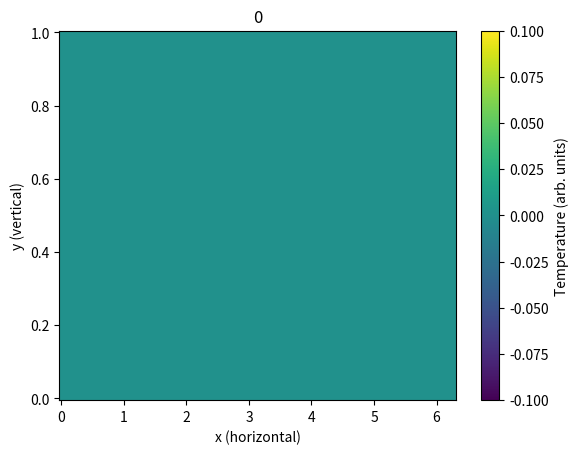

Python code for this plot: (Note: this script raises an exception after producing the figure.)
"""
Bousinesque fluid confined between plates from the top and bottom with left and right boundaries periodic.
"""

import matplotlib.pyplot as plt
import time
import copy
import math
import random
import numpy as np


def updateStreamFunction(vorticity, streamfunction, nx, ny, iterations, epsilon, omega, hx, hy):
	"""
	Function that finds the streamfunction using the SOR method in cartesian coordiantes
	
	Parameters:
		vorticity (n lists of size n): vorticity at each point in the domein
		streamfunction (n lists of size n): streamfunction at each point in the domain
		n (int): size of the domain
		iterations (int): number of iterations used for the SOR solver
		epsilon (float): acceptable error in streamfunction solution
	 	omega (float): SOR parameter
	 	h (float): mesh size (distance between adjacent mesh points)
	 
	 Returns:
	 	streamfunction: new streamfunction
	"""
	
	## Begin to iteratively solve the poisson equation
	for iteration in range(iterations):
		oldstreamfunction = copy.deepcopy(streamfunction) ## save the current streamfunction solution

		## apply SOR formula for all interal points in the domain
		for i in range(nx):
			for j in range(1,ny-1):
				streamfunction[i][j] = omega * (((streamfunction[(i+1)%nx][j] + streamfunction[(i-1)%nx][j])/(hx**2) 
					+ (streamfunction[i][j+1] + streamfunction[i][j-1])/(hy**2)
					+ vorticity[i][j]) * 0.5*(hx**2 * hy**2)/(hx**2 + hy**2))  + (1- omega) * streamfunction[i][j]
		
		## get error (difference between current and previous iterations streamfunction)
		epsilonDash = 0
		for i in range(nx):
			for j in range(ny):
				epsilonDash += abs(oldstreamfunction[i][j] - streamfunction[i][j])
		
		## If error is suffeciently small, then we say the solution has converged and we break the loop and return
		if (epsilonDash < epsilon):
			break;
		## if we have run out of iterations and not converged, we panic and stop the program.
		if (iteration == iterations-1):
			raise Exception("when solving for streamfunction the method did not converge")

	## return our converged streamfunction
	return streamfunction
	
	
def updateTemperature(streamfunction, temperature, heat, hx, hy, nx, ny, kappa, dt):
	"""
	Function that updates the temperature field

	Parameters:
		streamfunction (n lists of size n): streamfunction at each point in the domain
		temperature (n lists of size n): temperature at each point in the domain
		heat (n lists of size n): heat source at each point
		h (float): mesh size (distance between adjacent mesh points)
		n (int): size of the domain
		kappa (float): thermal diffusivity
		dt (float): timestep 
	 	
	returns:
		newTemperature (n lists of size n): updated temperature at each location
		error (either None or 1): is 1 if conditions for an instability occured, else None
	"""
	

	update = [[0 for i in range(ny)] for j in range(nx)] ## term that will be added to temperature to update it
	newTemperature = [[0 for i in range(ny)] for j in range(nx)] ## the new temperature
	## for each position
	for i in range(nx): 
		for j in range(0, ny):

			## if at bottom boundary we have to handle velocities and boundary temperatures differently
			if (j == 0):
				## in this if statement, we have to use temperature[i][1] rather than temperature[i][j-1]
				## set velocities
				u = 0 
				v = -(streamfunction[(i+1)%nx][j] - streamfunction[(i-1)%nx][j])/(2*hx)
				## check for stability conditions
				if (abs(u)*dt/hx >= 1 or abs(v)*dt/hy >= 1):
					print("bottom")
					print("saw velocity of:", max(abs(u),abs(v)))
					return temperature, 1 ## if instabiltiy is detected return whatever the current temperature is and 1 denoting an error.

				## apply godanonv scheme
				if (u >=0):
					Tx = (temperature[(i)%nx][j] - temperature[(i-1)%nx][j])/hx
				else:
					Tx = (temperature[(i+1)%nx][j] - temperature[(i)%nx][j])/hx
					
				if (v >=0):
					Ty = (temperature[i][j] - temperature[i][1])/hy
				else:
					Ty = (temperature[i][j+1] - temperature[i][j])/hy
				
				term1 = -u*Tx
				term2 = -v*Ty
				term3 = kappa * (  (temperature[(i+1)%nx][j] - 2*temperature[i][j] + temperature[(i-1)%nx][j])/(hx**2) + (temperature[i][j+1] - 2*temperature[i][j] + temperature[i][1])/(hy**2)  )
			
			## if at top boundary we have to handle velocities and boundary temperatures differently
			if (j == ny-1):
				## in this if statement, we have to use temperature[i][n-2] rather than temperature[i][j+1]
				## set velocities
				u = 0
				v = -(streamfunction[(i+1)%nx][j] - streamfunction[(i-1)%nx][j])/(2*hx)
				## check for stability conditions
				if (abs(u)*dt/hx >= 1 or abs(v)*dt/hy >= 1):
					print("top")
					print("saw velocity of:", max(abs(u),abs(v)))
					return temperature, 1
				if (u >=0):
					Tx = (temperature[(i)%nx][j] - temperature[(i-1)%nx][j])/hx
				else:
					Tx = (temperature[(i+1)%nx][j] - temperature[(i)%nx][j])/hx
					
				if (v >=0):
					Ty = (temperature[i][j] - temperature[i][j-1])/hy
				else:
					Ty = (temperature[i][ny-2] - temperature[i][j])/hy
				
				term1 = -u*Tx
				term2 = -v*Ty
				term3 = kappa * (  (temperature[(i+1)%nx][j] - 2*temperature[i][j] + temperature[(i-1)%nx][j])/(hx**2) + (temperature[i][ny-2] - 2*temperature[i][j] + temperature[i][j-1])/(hy**2)  )
			
			## if not at the top or bottom boundaries 
			if (j!= 0 and j!= ny-1):
				u = (streamfunction[i][j+1] - streamfunction[i][j-1])/(2*hy)
				v = -(streamfunction[(i+1)%nx][j] - streamfunction[(i-1)%nx][j])/(2*hx)
				if (abs(u)*dt/hx >= 1 or abs(v)*dt/hy >= 1):
					print("")
					print("middle", i, j)
					print("saw velocity of:", abs(u), abs(v))
					return temperature, 1
				if (u >=0):
					Tx = (temperature[(i)%nx][j] - temperature[(i-1)%nx][j])/hx
				else:
					Tx = (temperature[(i+1)%nx][j] - temperature[(i)%nx][j])/hx
					
				if (v >=0):
					Ty = (temperature[i][j] - temperature[i][j-1])/hy
				else:
					Ty = (temperature[i][j+1] - temperature[i][j])/hy
				
				term1 = -u*Tx
				term2 = -v*Ty
				term3 = kappa * (  (temperature[(i+1)%nx][j] - 2*temperature[i][j] + temperature[(i-1)%nx][j])/(hx**2) + (temperature[i][j+1] - 2*temperature[i][j] + temperature[i][j-1])/(hy**2)  )
				
				
				
				
			term4 = heat[i][j] 
			
			update[i][j] = term1 + term2 + term3 + term4 ## generate the update from the computations above
			
			newTemperature[i][j] = temperature[i][j] + dt*update[i][j] ## set the new temperature
			
	return newTemperature, None ## return the new temperature and no error as non occured.
	


def updateVorticity(vorticity, temperature, streamfunction, nu, alpha, gravity, rho0, hx, hy, nx, ny, dt):
	"""
	update the vorticity at every point

	Parameters:
		vorticity (n lists of size n): vorticity at each point in the domein
		temperature (n lists of size n): temperature at each point in the domain
		streamfunction (n lists of size n): streamfunction at each point in the domain
		nu (float): kinematic viscousity
		alpha (float): Thermal expansion coeffecient
		gravity (n lists of size n): gravitational field at each computational point
		rho0 (float64): reference density
		h (float): mesh size (distance between adjacent mesh points)


		n (int): size of the domain
		dt (float): timestep 

	Returns:
		newVorticity (n lists of size n): the updated vorticity

	"""
	newVorticity = [[0 for i in range(ny)] for j in range(nx)] ## make an array to store the new vorticity in
	update = [[0 for i in range(ny)] for j in range(nx)]	## update array to add to vortivity to make newVorticity
	


	## enforce boundary conditions on vorticity

	for i in range(nx):
		vorticity[i][0] = -2*streamfunction[i][1]/(hy**2) 
		
		vorticity[i][ny-1] = -2*streamfunction[i][ny-2]/(hy**2)
		
		newVorticity[i][0] = -2*streamfunction[i][1]/(hy**2)
		
		newVorticity[i][ny-1] = -2*streamfunction[i][ny-2]/(hy**2)
		
		
	## for all internal points get the update part for the vortivity
	for i in range(nx):
		for j in range(1, ny-1):
			update[i][j] = -gravity[i][j]*alpha/rho0 * ( temperature[(i+1)%nx][j] - temperature[(i-1)%nx][j])/(2*hx) + nu*( (vorticity[(i+1)%nx][j] - 2*vorticity[i][j] + vorticity[(i-1)%nx][j]  )/(hx**2) + (vorticity[i][j+1] -2*vorticity[i][j] + vorticity[i][j-1])/(hy**2) ) 
			
	
	## sum the current vorticity and the update together
	for i in range(nx):
		for j in range(1, ny-1):
			newVorticity[i][j] = vorticity[i][j] + dt*update[i][j]
	
	## return the new vorticity
	return  newVorticity
	

"""
BEGIN HELPER FUNCTION SECTION
"""
def getTotalQ(T):
	s = 0
	for row in T:
		for el in row:
			s += el
	return s


def plotFields(temperature, vorticity, streamfunction, xMesh, yMesh, t, index):

	temperature = np.rot90(temperature)
	temperature = np.rot90(temperature)
	temperature = np.rot90(temperature)

	totalTemperature = 0
	for rIndex in range(len(temperature)):
		for thetaIndex in range(len(temperature[0])):
			totalTemperature += temperature[rIndex][thetaIndex]
	

	xPosition = 0
	yPosition = 0

	for xIndex in range(len(temperature)):
		for yIndex in range(len(temperature[0])):

			xPosition += xMesh[xIndex][yIndex]*temperature[xIndex][yIndex]/totalTemperature
			yPosition += yMesh[xIndex][yIndex]*temperature[xIndex][yIndex]/totalTemperature

	fig, ax = plt.subplots(dpi=120)
	pc = ax.pcolormesh(xMesh, yMesh, temperature, antialiased=False)
	x = [xPosition]
	y = [yPosition]
	##print(t, index, x, y)
	##plt.plot(x, y, 'or')
	cb = plt.colorbar(pc)
	cb.set_label("Temperature (arb. units)")
	plt.xlabel("x (horizontal)")
	plt.ylabel("y (vertical)")
	plt.title(str(t))
	plt.savefig('t/'+str(index)+".png")
	plt.close()
	plt.clf()
	fig.clear()

	
	fig, ax = plt.subplots(dpi=120)
	vorticity = np.rot90(vorticity)
	vorticity = np.rot90(vorticity)
	vorticity = np.rot90(vorticity)
	pc = ax.pcolormesh(xMesh, yMesh, vorticity, antialiased=False)
	cb = plt.colorbar(pc)
	cb.set_label("Vorticity (1/s)")
	##ax.contourf(xMesh, yMesh, vorticity, 100)
	plt.xlabel("x (horizontal)")
	plt.ylabel("y (vertical)")
	plt.savefig('vts/'+str(index)+".png")
	plt.close()
	plt.close()
	plt.clf()
	fig.clear()
	
	fig, ax = plt.subplots(dpi=120)
	streamfunction = np.rot90(streamfunction)
	streamfunction = np.rot90(streamfunction)
	streamfunction = np.rot90(streamfunction)
	pc = ax.pcolormesh(xMesh, yMesh, streamfunction, antialiased=False)
	cb = plt.colorbar(pc)
	cb.set_label("Streamfunction (m^2/s)")
	##ax.contourf(xMesh, yMesh, vorticity, 100)
	plt.xlabel("x (horizontal)")
	plt.ylabel("y (vertical)")
	plt.savefig('sfs/'+str(index)+".png")
	plt.close()
	plt.close()
	plt.clf()

	fig.clear()
	plt.close()
		

"""
END HELPER FUNCTION SECTION
"""
	
def main():
	print("Program Running!!")
	## function that ties everything together
	
	
	yScale=  1 ## vertical scale 
	xScale = 2*math.pi * yScale ## horizontal scale 
	##n = 50 ## number of compuational points along the horizontal and vertical directions
	nx = 100
	ny = 100
	timesteps = 10000000 ## total number of timesteps used
	dt = 1 ## length of each timestep

	## parameters for Jacobi method with SOR used for solving the streamfunction
	## these have nothing to do with the physics, they are purely mathematical	
	iterations = 1000 ## iterations for the poisson solver
	epsilon = 0.001 ## acceptable error for the poisson solver
	omega = 1.5 ## SOR parameter
	
	## distnace between adjacent compuational nodes
	hx = 1/(nx - 1) * xScale ## this is a bit sus
	hy = 1/(ny - 1) * yScale

	##Cp=4000 
	kappa=0.000001 ## thermal diffusivity
	
	
	rho0=1000 ## reference density
	##alpha=10**(-7) 
	alpha=0.000001 ## thermal expansion coeffecient
	nu=1*kappa ## kinematic viscousity
	g=-1 ## graviational acceleration 
	t = 0 ## current time
	Heat = 0.0001 ## heating field 
	
	## the following three lines are useful only for faster plotting, not to do with the main algorithm 
	xs = np.arange(0, xScale+hx, hx) ## all horizontal position values for compuational nodes 
	ys = np.arange(0, yScale+hy, hy) ## all vertical position values for compuational nodes
	xMesh, yMesh = np.meshgrid(xs, ys) ## making meshes for fast plotting
	

	TotalQ = [] ## keeping track of the total energy
	times = [] ## times when we looked at the total energy 
	

	Pr = nu/kappa ## Prantl number
	Ra = g * alpha * yScale**5 * Heat/(nu * kappa**2) ## Rayleigh number

	print("")
	print("Pr:",Pr, "Ra:", Ra)
	print("")
		
	## setup arrays for all the important properties
	temperature = [[0 for i in range(ny)] for j in range(nx)] 
	streamfunction = [[0 for i in range(ny)] for j in range(nx)]
	vorticity = [[0 for i in range(ny)] for j in range(nx)]
	heat = [[0 for i in range(ny)] for j in range(ny)]
	gravity = [ [g * yIndex/(ny-1) for yIndex in range(ny)] for xIndex in range(nx)]



	## index 0 to 89, then we have 90, 91, 92, 93, 94, 95, 96, 97,
	
	for xIndex in range(nx):
		for yIndex in range(ny):
			if (yIndex < 90):
				heat[xIndex][yIndex] = Heat * (1 + 0.01 * random.uniform(-1,1))
			else:
				heat[xIndex][yIndex] = -Heat * (9/1) * (1 + 0.01 *random.uniform(-1,1))









	## iterate over time
	for timestep in range(timesteps):

		print("timestep:", timestep, end="\r")
		
		
		## every 100 timesteps we plot and save
		if ( timestep % 1000 == 0):
			plotFields(temperature, vorticity, streamfunction, xMesh, yMesh, t, timestep)
			plt.plot(times, TotalQ)
			plt.ylabel("Total Energy (arb. units)")
			plt.xlabel("time (arb units)")
			plt.savefig("cartesianTotalQ.png")



	

		## keep track of the fundamental properties incase we need to restart a loop
		## due to instability conditions being met
		oldstreamfunction = copy.deepcopy(streamfunction)
		oldtemperature = copy.deepcopy(temperature)
		oldvorticity = copy.deepcopy(vorticity)

		## keep track of the total energy 
		TotalQ.append(getTotalQ(temperature))
		times.append(t)


		
		## updat the streamfunction

		## addapted to VAR
		streamfunction = updateStreamFunction(vorticity, streamfunction, nx, ny, iterations, epsilon, omega, hx, hy)

		## addapted to VAR
		temperature, error = updateTemperature(streamfunction, temperature, heat, hx, hy, nx, ny, kappa, dt)

	


		"""
		## apply heating conditions to the temperature
		for xIndex in range(nx):
			for yIndex in range(ny):
				temperature[xIndex][yIndex] += heat[xIndex][yIndex] * dt
		"""

		if (error != None): ## if we got an error due to instability conditions from updating temperature
			## reset everything back one timestep 
			streamfunction = oldstreamfunction 
			oldtemperature = temperature
			dt = dt/2 ## decrease the timestep length to get into a stable condition
			print("new dt", dt) ## tell the terminal we are doing this
			continue ## go back to the top of the loop and redo the previous timestep
			
		## update the vortcity
		## addapted to VAR
		vorticity = updateVorticity(vorticity, temperature, streamfunction, nu, alpha, gravity, rho0, hx, hy, nx, ny, dt)


		t = t + dt ## keep track of time
	
		
main() ## run the main loop when the program is run

		

	
	
	
			


	
			
	
	
	
	
	
	
	

	
	
			
			

				
				
	
		
	
	
	

